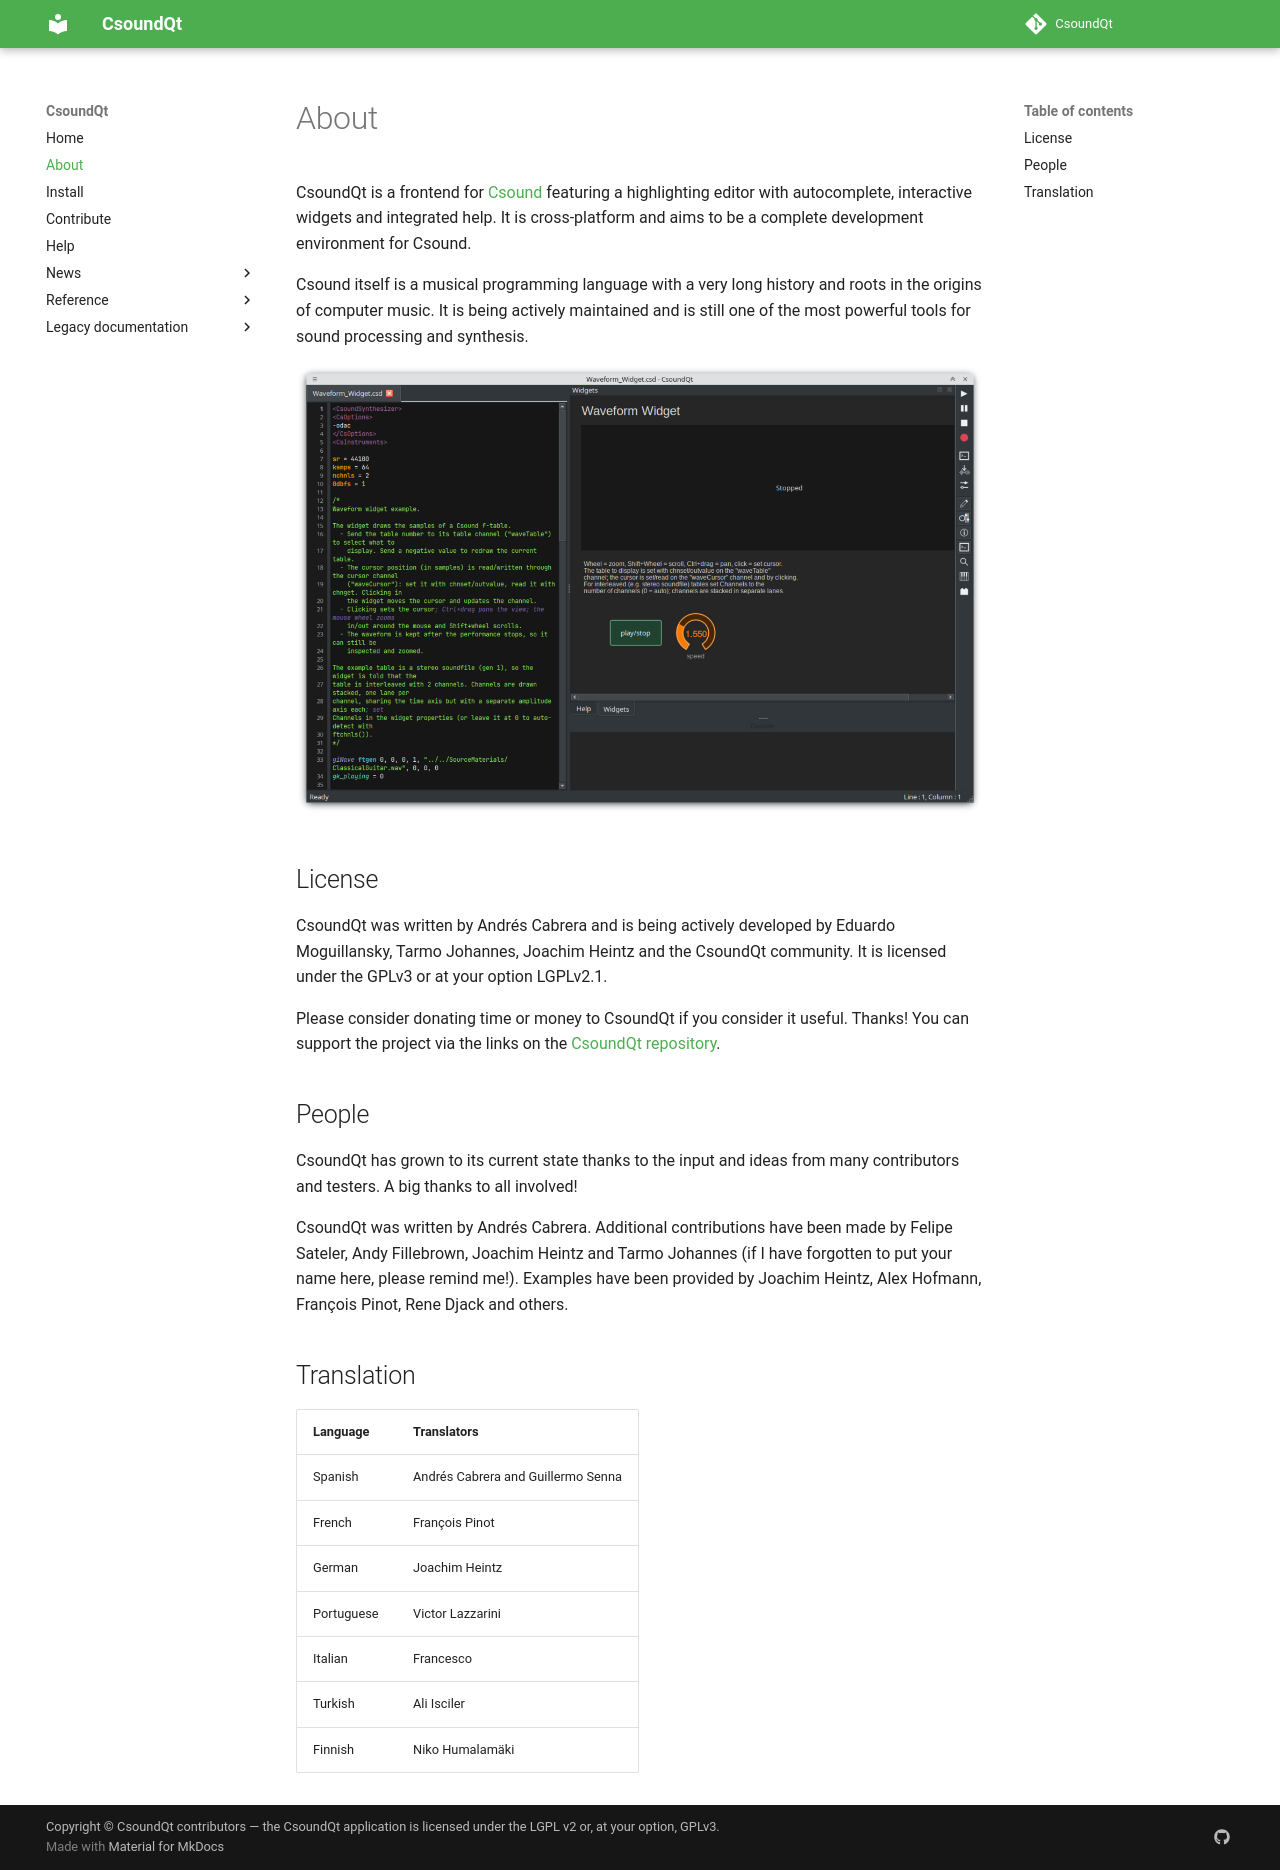

repository: CsoundQt/csoundqt.github.io · page: about/index.html · generator: jekyll

:title: About
:slug: about
:date: 2013-09-20
:lang: en

CsoundQt is a frontend for `Csound <http://csound.github.io/>`_ featuring a highlighting editor with autocomplete, interactive widgets and integrated help. It is a cross-platform and aims to be a simple yet powerful and complete development environment for Csound. It can open files created by `MacCsound <http://www.csounds.com/matt/MacCsound/>`_.
Csound is a musical programming language with a very long history, with roots in the origins of computer music. It is still being maintained by an active community and despite its age, is still one of the most powerful tools for sound processing and synthesis. CsoundQt hopes to bring the power of Csound to a larger group of people, by reducing Csound's intial learning curve, and by giving users more immediate control of their sound. It hopes to be both a simple tool for the beginner, as well as a powerful tool for experienced users.


.. image:: |filename|/images/CsoundQt.png
   :scale: 50 %
   :alt: CsoundQt Screenshot
   :align: center
   :target: |filename|/images/CsoundQt.png

CsoundQt was awarded joint first prize in the `Lomus 2010 <http://www.afim-asso.org/spip.php?article19>`_ Free Software Competition.

License
-------
CsoundQt was written by Andrés Cabrera and others. CsoundQt is licensed under the GPLv3 or at your option LGPLv2. This means you may use CsoundQt or any portion of it for any purpose, but all derivative software must also be placed under this license.


Please consider donating time or money to CsoundQt if you consider it useful. Thanks!

.. raw:: html

    <a href="http://sourceforge.net/donate/index.php?group_id=227265"><img src="http://images.sourceforge.net/images/project-support.jpg" alt="Support This Project" border="0" height="32" width="88"> </a>
